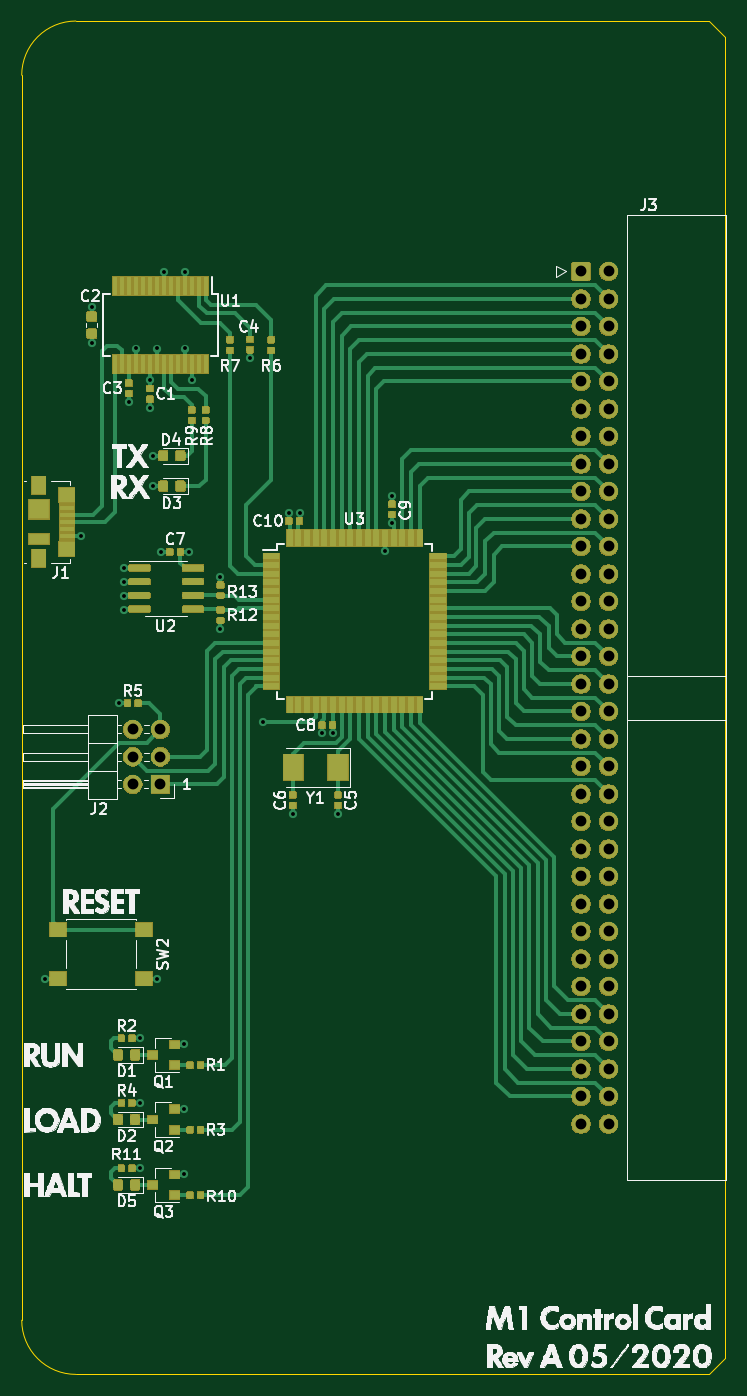
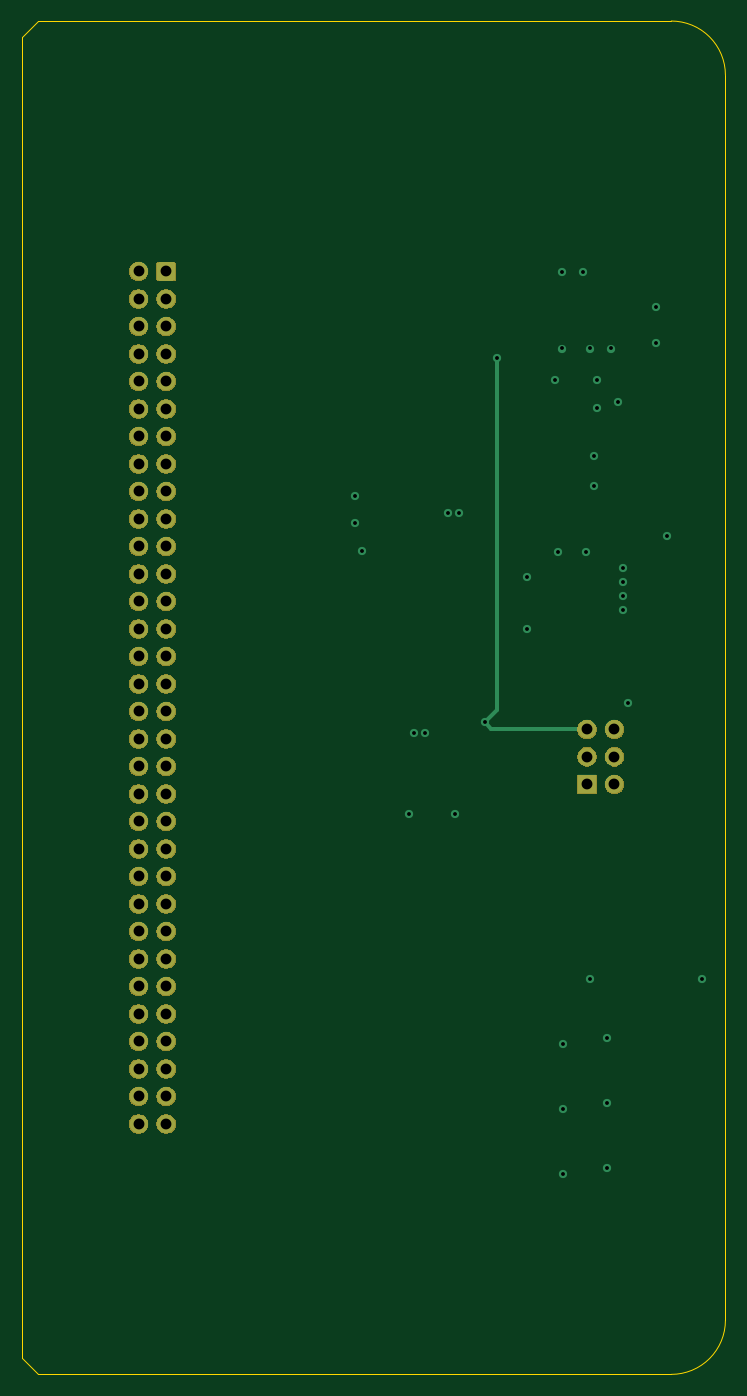
Circuit board: 8 layer files. Board 65.0 x 125.0 mm.
- drill: M1CC_RevA.drl (2087 bytes)
- bottom_copper: M1CC_RevA.gbl (4387 bytes)
- bottom_mask: M1CC_RevA.gbs (67581 bytes)
- outline: M1CC_RevA.gm1 (1088 bytes)
- top_copper: M1CC_RevA.gtl (55253 bytes)
- top_silk: M1CC_RevA.gto (155684 bytes)
- paste: M1CC_RevA.gtp (25692 bytes)
- top_mask: M1CC_RevA.gts (132894 bytes)

=== drill: M1CC_RevA.drl ===
M48
; DRILL file {KiCad 5.1.6-c6e7f7d~86~ubuntu18.04.1} date Tue Jul  7 21:12:02 2020
; FORMAT={-:-/ absolute / inch / decimal}
; #@! TF.CreationDate,2020-07-07T21:12:02+12:00
; #@! TF.GenerationSoftware,Kicad,Pcbnew,5.1.6-c6e7f7d~86~ubuntu18.04.1
FMAT,2
INCH
T1C0.0140
T2C0.0394
%
G90
G05
T1
X4.8939Y-4.5863
X5.0239Y-2.9757
X5.0642Y-2.1439
X5.0642Y-2.2739
X5.1639Y-3.5838
X5.1828Y-3.0938
X5.1828Y-3.1438
X5.1828Y-3.1938
X5.1828Y-3.2438
X5.1991Y-2.4889
X5.2246Y-2.2939
X5.2413Y-4.8024
X5.2413Y-5.0376
X5.2413Y-5.2751
X5.2758Y-2.4089
X5.2758Y-2.5089
X5.2883Y-2.6839
X5.2883Y-2.7941
X5.3014Y-2.2939
X5.303Y-4.5863
X5.3178Y-3.0338
X5.327Y-2.0164
X5.4013Y-4.8224
X5.4013Y-5.0576
X5.4013Y-5.2951
X5.4038Y-2.0164
X5.4038Y-2.2939
X5.4178Y-3.0338
X5.4292Y-2.4089
X5.5328Y-3.1238
X5.5328Y-3.3138
X5.6399Y-2.3296
X5.686Y-3.6538
X5.7802Y-2.8913
X5.7952Y-3.9863
X5.8202Y-2.8913
X5.901Y-3.6938
X5.941Y-3.6938
X5.9602Y-3.9863
X6.131Y-3.0288
X6.156Y-2.8288
X6.156Y-2.9288
T2
X5.2139Y-3.6788
X5.2139Y-3.7788
X5.2139Y-3.8788
X5.3139Y-3.6788
X5.3139Y-3.7788
X5.3139Y-3.8788
X6.8439Y-2.0138
X6.8439Y-2.1138
X6.8439Y-2.2138
X6.8439Y-2.3138
X6.8439Y-2.4138
X6.8439Y-2.5138
X6.8439Y-2.6138
X6.8439Y-2.7138
X6.8439Y-2.8138
X6.8439Y-2.9138
X6.8439Y-3.0138
X6.8439Y-3.1138
X6.8439Y-3.2138
X6.8439Y-3.3138
X6.8439Y-3.4138
X6.8439Y-3.5138
X6.8439Y-3.6138
X6.8439Y-3.7138
X6.8439Y-3.8138
X6.8439Y-3.9138
X6.8439Y-4.0138
X6.8439Y-4.1138
X6.8439Y-4.2138
X6.8439Y-4.3138
X6.8439Y-4.4138
X6.8439Y-4.5138
X6.8439Y-4.6138
X6.8439Y-4.7138
X6.8439Y-4.8138
X6.8439Y-4.9138
X6.8439Y-5.0138
X6.8439Y-5.1138
X6.9439Y-2.0138
X6.9439Y-2.1138
X6.9439Y-2.2138
X6.9439Y-2.3138
X6.9439Y-2.4138
X6.9439Y-2.5138
X6.9439Y-2.6138
X6.9439Y-2.7138
X6.9439Y-2.8138
X6.9439Y-2.9138
X6.9439Y-3.0138
X6.9439Y-3.1138
X6.9439Y-3.2138
X6.9439Y-3.3138
X6.9439Y-3.4138
X6.9439Y-3.5138
X6.9439Y-3.6138
X6.9439Y-3.7138
X6.9439Y-3.8138
X6.9439Y-3.9138
X6.9439Y-4.0138
X6.9439Y-4.1138
X6.9439Y-4.2138
X6.9439Y-4.3138
X6.9439Y-4.4138
X6.9439Y-4.5138
X6.9439Y-4.6138
X6.9439Y-4.7138
X6.9439Y-4.8138
X6.9439Y-4.9138
X6.9439Y-5.0138
X6.9439Y-5.1138
T0
M30

=== bottom_copper: M1CC_RevA.gbl ===
G04 #@! TF.GenerationSoftware,KiCad,Pcbnew,5.1.6-c6e7f7d~86~ubuntu18.04.1*
G04 #@! TF.CreationDate,2020-07-07T21:11:44+12:00*
G04 #@! TF.ProjectId,M1 Control Card,4d312043-6f6e-4747-926f-6c2043617264,rev?*
G04 #@! TF.SameCoordinates,Original*
G04 #@! TF.FileFunction,Copper,L4,Bot*
G04 #@! TF.FilePolarity,Positive*
%FSLAX46Y46*%
G04 Gerber Fmt 4.6, Leading zero omitted, Abs format (unit mm)*
G04 Created by KiCad (PCBNEW 5.1.6-c6e7f7d~86~ubuntu18.04.1) date 2020-07-07 21:11:44*
%MOMM*%
%LPD*%
G01*
G04 APERTURE LIST*
G04 #@! TA.AperFunction,ComponentPad*
%ADD10C,1.700000*%
G04 #@! TD*
G04 #@! TA.AperFunction,ComponentPad*
%ADD11R,1.700000X1.700000*%
G04 #@! TD*
G04 #@! TA.AperFunction,ComponentPad*
%ADD12O,1.700000X1.700000*%
G04 #@! TD*
G04 #@! TA.AperFunction,ViaPad*
%ADD13C,0.762000*%
G04 #@! TD*
G04 #@! TA.AperFunction,Conductor*
%ADD14C,0.406400*%
G04 #@! TD*
G04 APERTURE END LIST*
G04 #@! TA.AperFunction,ComponentPad*
G36*
G01*
X172985000Y-51750000D02*
X172985000Y-50550000D01*
G75*
G02*
X173235000Y-50300000I250000J0D01*
G01*
X174435000Y-50300000D01*
G75*
G02*
X174685000Y-50550000I0J-250000D01*
G01*
X174685000Y-51750000D01*
G75*
G02*
X174435000Y-52000000I-250000J0D01*
G01*
X173235000Y-52000000D01*
G75*
G02*
X172985000Y-51750000I0J250000D01*
G01*
G37*
G04 #@! TD.AperFunction*
D10*
X173835000Y-53690000D03*
X173835000Y-56230000D03*
X173835000Y-58770000D03*
X173835000Y-61310000D03*
X173835000Y-63850000D03*
X173835000Y-66390000D03*
X173835000Y-68930000D03*
X173835000Y-71470000D03*
X173835000Y-74010000D03*
X173835000Y-76550000D03*
X173835000Y-79090000D03*
X173835000Y-81630000D03*
X173835000Y-84170000D03*
X173835000Y-86710000D03*
X173835000Y-89250000D03*
X173835000Y-91790000D03*
X173835000Y-94330000D03*
X173835000Y-96870000D03*
X173835000Y-99410000D03*
X173835000Y-101950000D03*
X173835000Y-104490000D03*
X173835000Y-107030000D03*
X173835000Y-109570000D03*
X173835000Y-112110000D03*
X173835000Y-114650000D03*
X173835000Y-117190000D03*
X173835000Y-119730000D03*
X173835000Y-122270000D03*
X173835000Y-124810000D03*
X173835000Y-127350000D03*
X173835000Y-129890000D03*
X176375000Y-51150000D03*
X176375000Y-53690000D03*
X176375000Y-56230000D03*
X176375000Y-58770000D03*
X176375000Y-61310000D03*
X176375000Y-63850000D03*
X176375000Y-66390000D03*
X176375000Y-68930000D03*
X176375000Y-71470000D03*
X176375000Y-74010000D03*
X176375000Y-76550000D03*
X176375000Y-79090000D03*
X176375000Y-81630000D03*
X176375000Y-84170000D03*
X176375000Y-86710000D03*
X176375000Y-89250000D03*
X176375000Y-91790000D03*
X176375000Y-94330000D03*
X176375000Y-96870000D03*
X176375000Y-99410000D03*
X176375000Y-101950000D03*
X176375000Y-104490000D03*
X176375000Y-107030000D03*
X176375000Y-109570000D03*
X176375000Y-112110000D03*
X176375000Y-114650000D03*
X176375000Y-117190000D03*
X176375000Y-119730000D03*
X176375000Y-122270000D03*
X176375000Y-124810000D03*
X176375000Y-127350000D03*
X176375000Y-129890000D03*
D11*
X134972000Y-98521000D03*
D12*
X132432000Y-98521000D03*
X134972000Y-95981000D03*
X132432000Y-95981000D03*
X134972000Y-93441000D03*
X132432000Y-93441000D03*
D13*
X155728000Y-76931000D03*
X147197000Y-101251000D03*
X151388000Y-101251000D03*
X124304000Y-116491000D03*
X134696000Y-116491000D03*
X147832000Y-73438000D03*
X127606000Y-75584000D03*
X132706000Y-58266000D03*
X134656000Y-58266000D03*
X137256000Y-58266000D03*
X137902000Y-61187000D03*
X135306000Y-51217000D03*
X128631000Y-54456000D03*
X134006000Y-63727000D03*
X132056000Y-63219000D03*
X137194000Y-122490000D03*
X137194000Y-128464000D03*
X137194000Y-134495000D03*
X135072000Y-77058000D03*
X131643000Y-78582000D03*
X131643000Y-82392000D03*
X131643000Y-81122000D03*
X131643000Y-79852000D03*
X150902000Y-93822000D03*
X156363000Y-71851000D03*
X143254000Y-59171000D03*
X144425000Y-92806000D03*
X146816000Y-73438000D03*
X134324000Y-68170000D03*
X134324000Y-70970000D03*
X128631000Y-57758000D03*
X134006000Y-61187000D03*
X137256000Y-51217000D03*
X133130000Y-121982000D03*
X133130000Y-127956000D03*
X133130000Y-133987000D03*
X131162000Y-91028000D03*
X140533000Y-84170000D03*
X140533000Y-79344000D03*
X137612000Y-77058000D03*
X149886000Y-93822000D03*
X156363000Y-74391000D03*
D14*
X143790000Y-93441000D02*
X144425000Y-92806000D01*
X144425000Y-92806000D02*
X144425000Y-92806000D01*
X143790000Y-93441000D02*
X134972000Y-93441000D01*
X143254000Y-91635000D02*
X144425000Y-92806000D01*
X143254000Y-59171000D02*
X143254000Y-91635000D01*
M02*

=== bottom_mask: M1CC_RevA.gbs (67581 bytes, source omitted) ===
=== outline: M1CC_RevA.gm1 ===
G04 #@! TF.GenerationSoftware,KiCad,Pcbnew,5.1.6-c6e7f7d~86~ubuntu18.04.1*
G04 #@! TF.CreationDate,2020-07-07T21:11:44+12:00*
G04 #@! TF.ProjectId,M1 Control Card,4d312043-6f6e-4747-926f-6c2043617264,rev?*
G04 #@! TF.SameCoordinates,Original*
G04 #@! TF.FileFunction,Profile,NP*
%FSLAX46Y46*%
G04 Gerber Fmt 4.6, Leading zero omitted, Abs format (unit mm)*
G04 Created by KiCad (PCBNEW 5.1.6-c6e7f7d~86~ubuntu18.04.1) date 2020-07-07 21:11:44*
%MOMM*%
%LPD*%
G01*
G04 APERTURE LIST*
G04 #@! TA.AperFunction,Profile*
%ADD10C,0.050000*%
G04 #@! TD*
G04 APERTURE END LIST*
D10*
X127175000Y-153020000D02*
X185674999Y-153020000D01*
X127175000Y-28020000D02*
X185674999Y-28020000D01*
X122175000Y-33020000D02*
X122175000Y-148020000D01*
X187175000Y-151520000D02*
X185675000Y-153020000D01*
X187175000Y-29520000D02*
X185675000Y-28020000D01*
X187175000Y-90520000D02*
X187175000Y-29520000D01*
X187175000Y-90520000D02*
X187175000Y-151520000D01*
X122175000Y-33020000D02*
G75*
G02*
X127175000Y-28020000I5000000J0D01*
G01*
X127175000Y-153020000D02*
G75*
G02*
X122175000Y-148020000I0J5000000D01*
G01*
M02*

=== top_copper: M1CC_RevA.gtl (55253 bytes, source omitted) ===
=== top_silk: M1CC_RevA.gto (155684 bytes, source omitted) ===
=== paste: M1CC_RevA.gtp (25692 bytes, source omitted) ===
=== top_mask: M1CC_RevA.gts (132894 bytes, source omitted) ===
